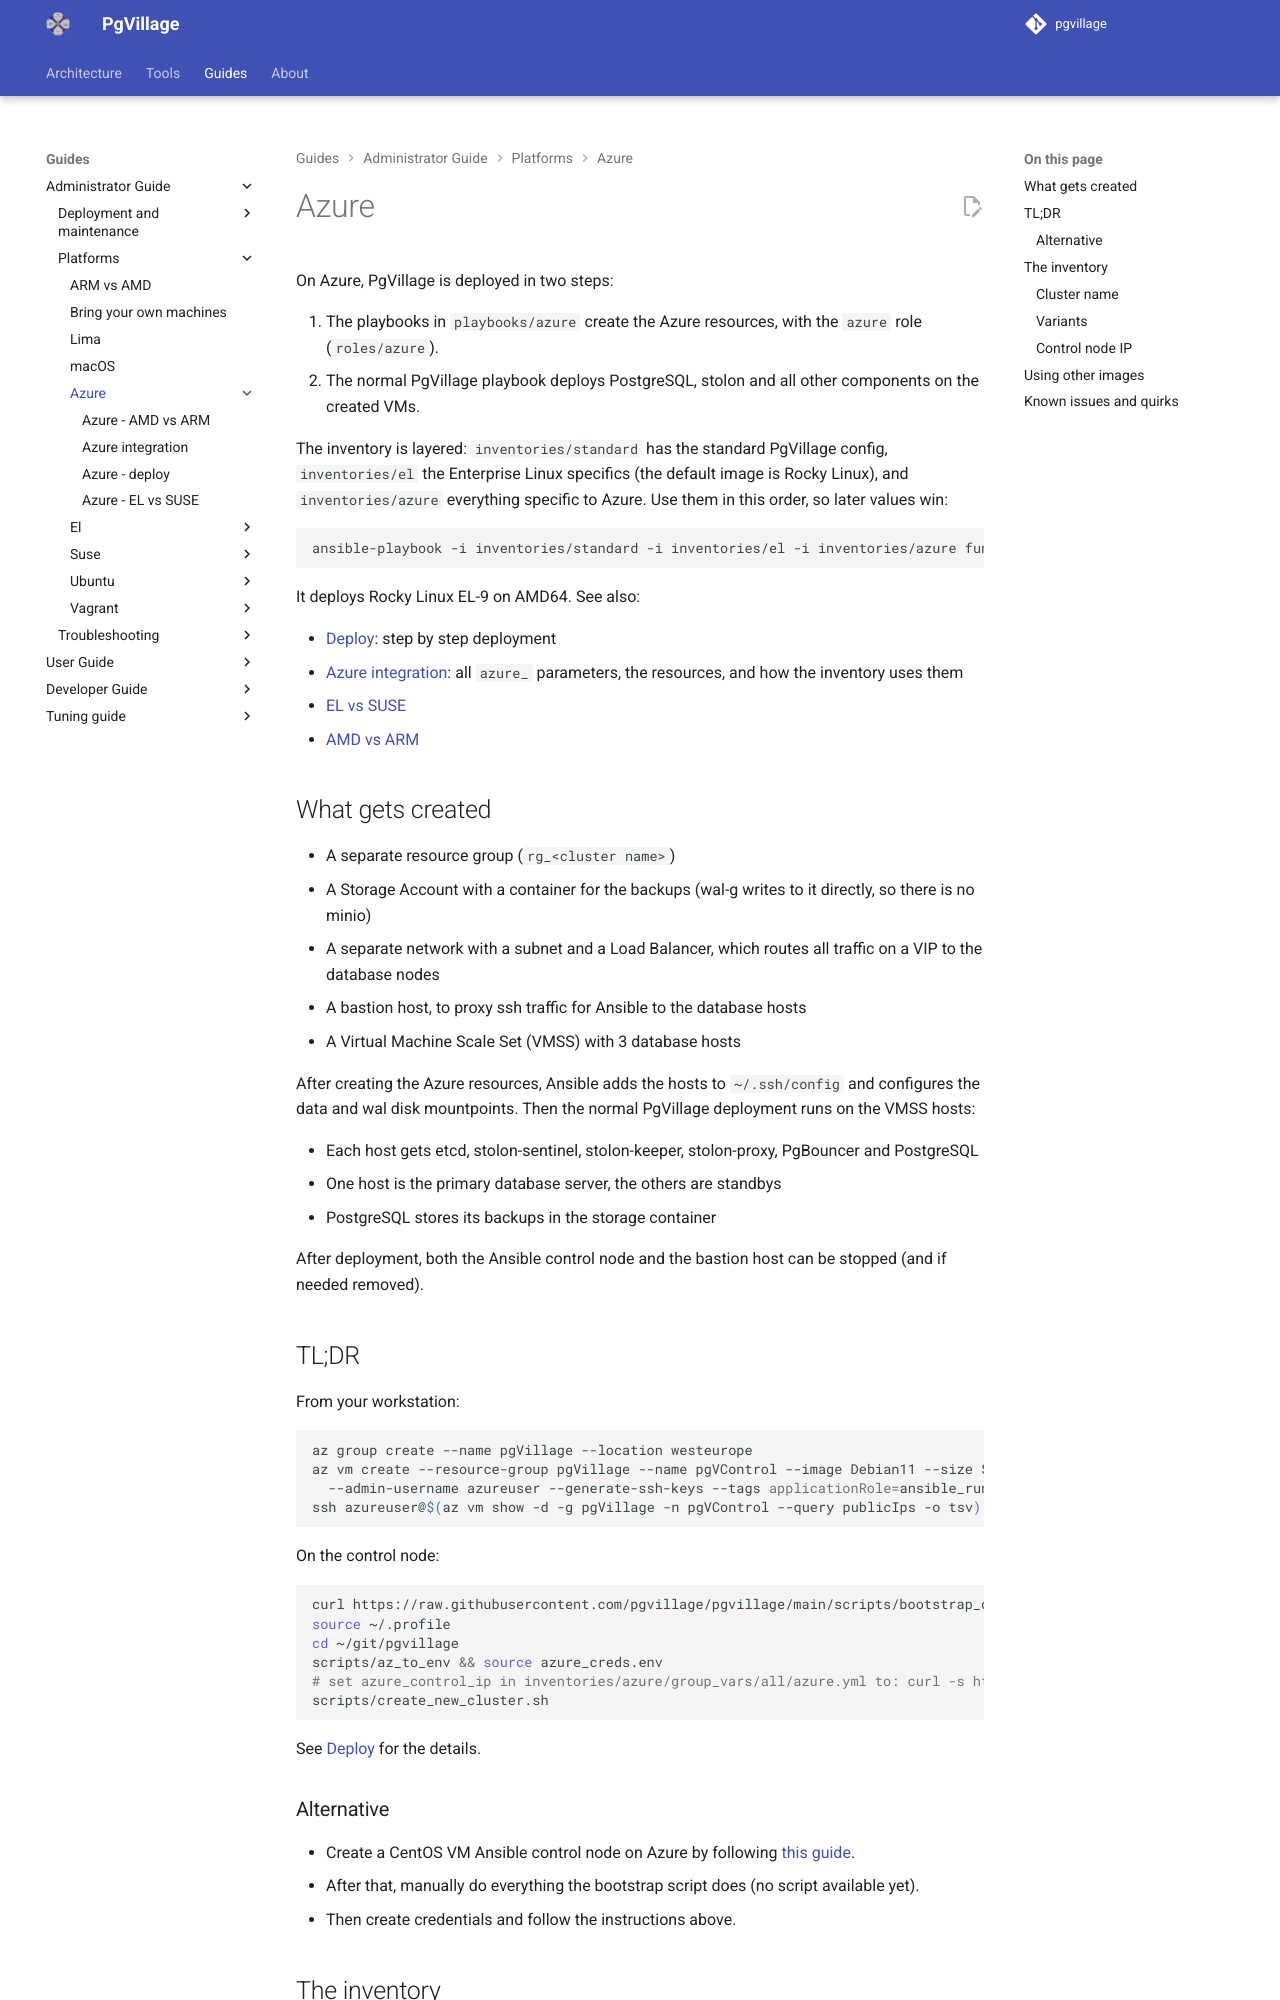

repository: pgvillage/pgvillage · page: v2.0.x/administrators-guide/platforms/azure/index.html · generator: mkdocs

---
title: Azure
summary: Deploying PgVillage on Azure with the azure playbooks and inventory
authors:
  - Sebas Mannem
date: 2026-10-29
---

# Azure

On Azure, PgVillage is deployed in two steps:

1. The playbooks in `playbooks/azure` create the Azure resources, with the `azure` role (`roles/azure`).
2. The normal PgVillage playbook deploys PostgreSQL, stolon and all other components on the created VMs.

The inventory is layered: `inventories/standard` has the standard PgVillage config, `inventories/el` the Enterprise
Linux specifics (the default image is Rocky Linux), and `inventories/azure` everything specific to Azure. Use them in
this order, so later values win:

```bash
ansible-playbook -i inventories/standard -i inventories/el -i inventories/azure functional-all.yml
```

It deploys Rocky Linux EL-9 on AMD64. See also:

- [Deploy](deploy.md): step by step deployment
- [Azure integration](azure.md): all `azure_` parameters, the resources, and how the inventory uses them
- [EL vs SUSE](el-vs-suse.md)
- [AMD vs ARM](amd-vs-arm.md)

## What gets created

- A separate resource group (`rg_<cluster name>`)
- A Storage Account with a container for the backups (wal-g writes to it directly, so there is no minio)
- A separate network with a subnet and a Load Balancer, which routes all traffic on a VIP to the database nodes
- A bastion host, to proxy ssh traffic for Ansible to the database hosts
- A Virtual Machine Scale Set (VMSS) with 3 database hosts

After creating the Azure resources, Ansible adds the hosts to `~/.ssh/config` and configures the data and wal disk
mountpoints. Then the normal PgVillage deployment runs on the VMSS hosts:

- Each host gets etcd, stolon-sentinel, stolon-keeper, stolon-proxy, PgBouncer and PostgreSQL
- One host is the primary database server, the others are standbys
- PostgreSQL stores its backups in the storage container

After deployment, both the Ansible control node and the bastion host can be stopped (and if needed removed).

## TL;DR

From your workstation:

```bash
az group create --name pgVillage --location westeurope
az vm create --resource-group pgVillage --name pgVControl --image Debian11 --size Standard_B1s \
  --admin-username azureuser --generate-ssh-keys --tags applicationRole=ansible_runner
ssh azureuser@$(az vm show -d -g pgVillage -n pgVControl --query publicIps -o tsv)
```

On the control node:

```bash
curl https://raw.githubusercontent.com/pgvillage/pgvillage/main/scripts/bootstrap_debian.sh | bash
source ~/.profile
cd ~/git/pgvillage
scripts/az_to_env && source azure_creds.env
# set azure_control_ip in inventories/azure/group_vars/all/azure.yml to: curl -s https://ifconfig.me
scripts/create_new_cluster.sh
```

See [Deploy](deploy.md) for the details.

### Alternative

- Create a CentOS VM Ansible control node on Azure by following
  [this guide](https://docs.microsoft.com/en-us/azure/developer/ansible/install-on-linux-vm?tabs=azure-cli#install-ansible-on-an-azure-linux-virtual-machine).
- After that, manually do everything the bootstrap script does (no script available yet).
- Then create credentials and follow the instructions above.
